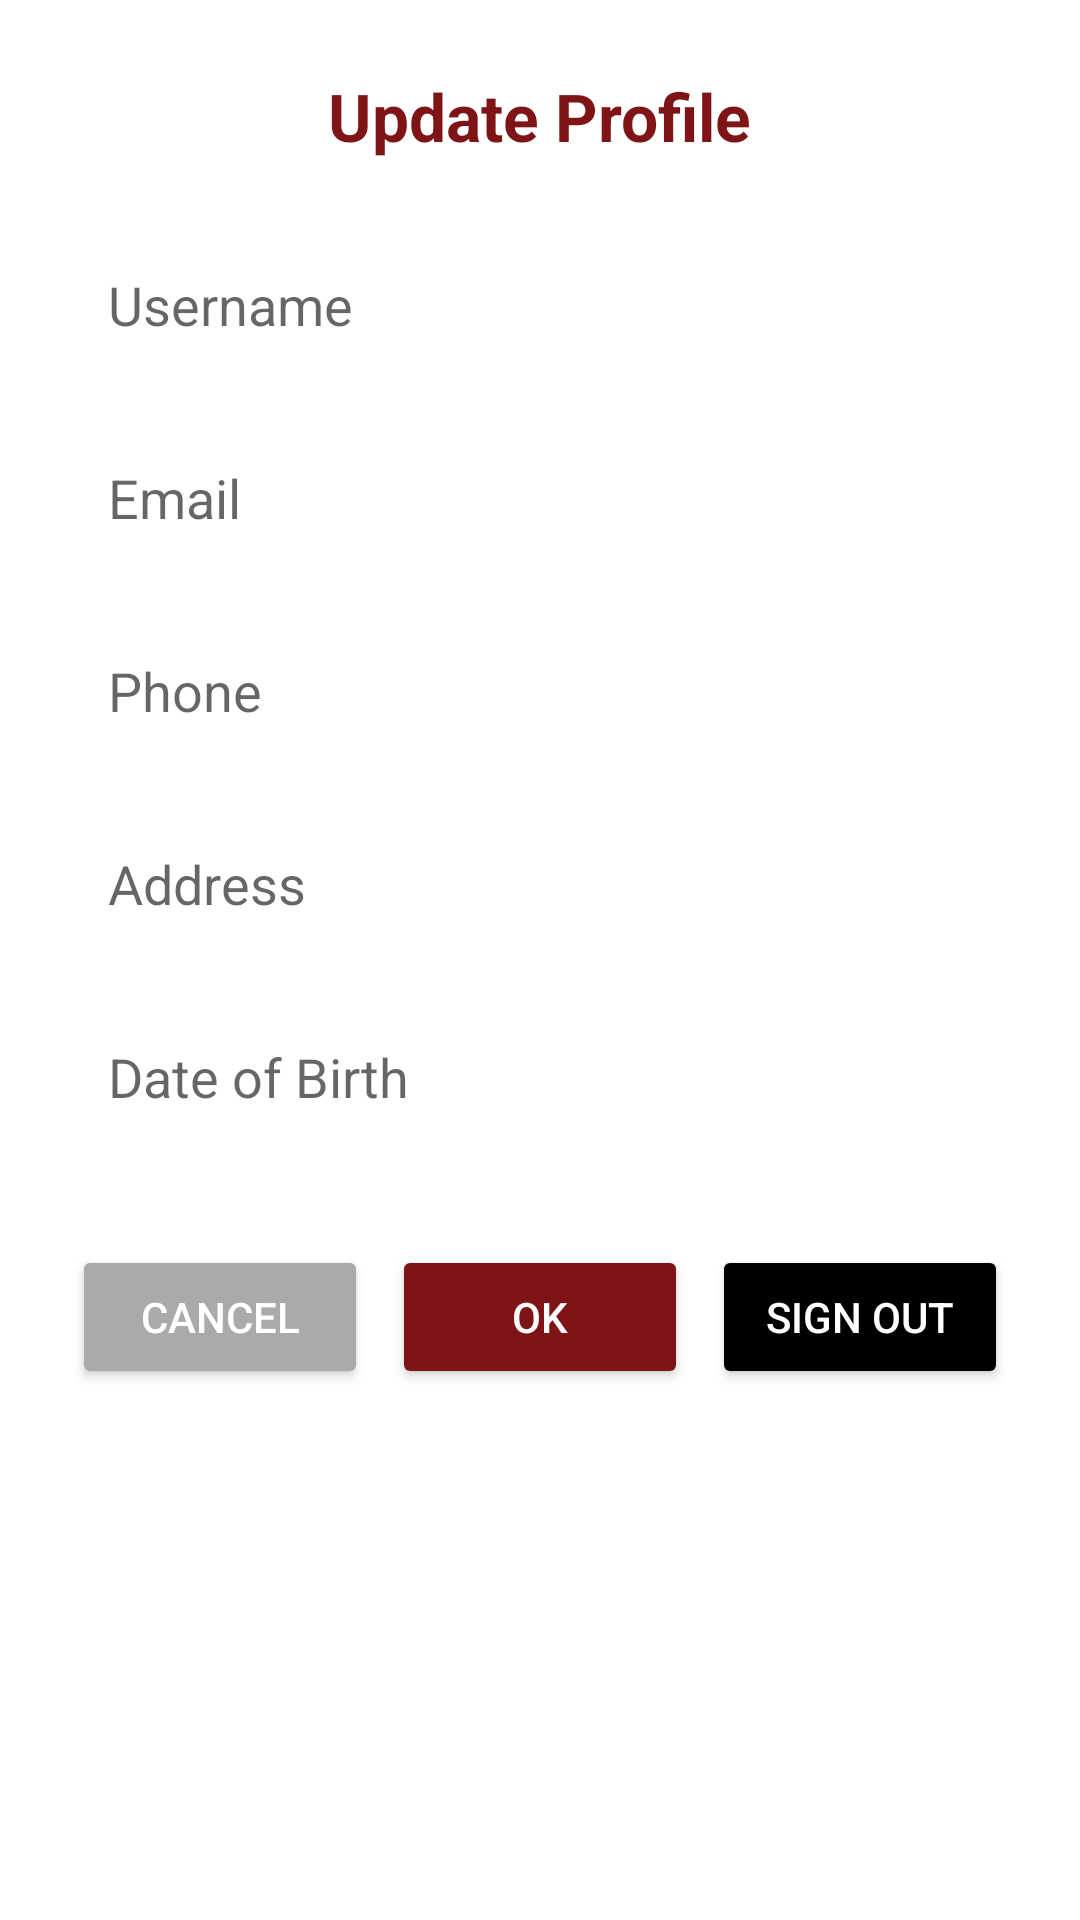

Produce the Android XML layout that renders to this screen, including the resource entries it uses.
<!-- AndroidManifest.xml: application theme Theme.AppCompat.Light.NoActionBar -->
<!-- res/layout/activity_user_info_edit.xml -->
<?xml version="1.0" encoding="utf-8"?>
<ScrollView xmlns:android="http://schemas.android.com/apk/res/android"
    android:layout_width="match_parent"
    android:layout_height="match_parent"
    android:background="@android:color/white"
    android:padding="24dp">

    <LinearLayout
        android:layout_width="match_parent"
        android:layout_height="wrap_content"
        android:orientation="vertical"
        android:gravity="center_horizontal">

        <TextView
            android:layout_width="wrap_content"
            android:layout_height="wrap_content"
            android:text="Update Profile"
            android:textSize="22sp"
            android:textColor="#7F1416"
            android:textStyle="bold"
            android:layout_marginBottom="24dp" />

        <EditText
            android:id="@+id/editUsername"
            android:layout_width="match_parent"
            android:layout_height="wrap_content"
            android:hint="Username"
            android:padding="12dp"
            android:layout_marginBottom="16dp"
            android:background="@drawable/rounded_edittext" />

        <EditText
            android:id="@+id/editEmail"
            android:layout_width="match_parent"
            android:layout_height="wrap_content"
            android:hint="Email"
            android:padding="12dp"
            android:layout_marginBottom="16dp"
            android:background="@drawable/rounded_edittext" />

        <EditText
            android:id="@+id/editPhone"
            android:layout_width="match_parent"
            android:layout_height="wrap_content"
            android:hint="Phone"
            android:padding="12dp"
            android:layout_marginBottom="16dp"
            android:background="@drawable/rounded_edittext" />

        <EditText
            android:id="@+id/editAddress"
            android:layout_width="match_parent"
            android:layout_height="wrap_content"
            android:hint="Address"
            android:padding="12dp"
            android:layout_marginBottom="16dp"
            android:background="@drawable/rounded_edittext" />

        <EditText
            android:id="@+id/editDOB"
            android:layout_width="match_parent"
            android:layout_height="wrap_content"
            android:hint="Date of Birth"
            android:padding="12dp"
            android:layout_marginBottom="32dp"
            android:background="@drawable/rounded_edittext" />

        
        <LinearLayout
            android:layout_width="match_parent"
            android:layout_height="wrap_content"
            android:orientation="horizontal"
            android:weightSum="3"
            android:gravity="center">

            <Button
                android:id="@+id/btnCancel"
                android:layout_width="0dp"
                android:layout_height="wrap_content"
                android:layout_weight="1"
                android:text="Cancel"
                android:backgroundTint="#AAAAAA"
                android:textColor="#FFFFFF" />

            <Button
                android:id="@+id/btnOk"
                android:layout_width="0dp"
                android:layout_height="wrap_content"
                android:layout_weight="1"
                android:text="OK"
                android:layout_marginHorizontal="8dp"
                android:backgroundTint="#7F1416"
                android:textColor="#FFFFFF" />

            <Button
                android:id="@+id/btnSignOut"
                android:layout_width="0dp"
                android:layout_height="wrap_content"
                android:layout_weight="1"
                android:text="Sign Out"
                android:backgroundTint="#000000"
                android:textColor="#FFFFFF" />
        </LinearLayout>
    </LinearLayout>
</ScrollView>
<!-- resources referenced by this layout -->
<resources>

</resources>
